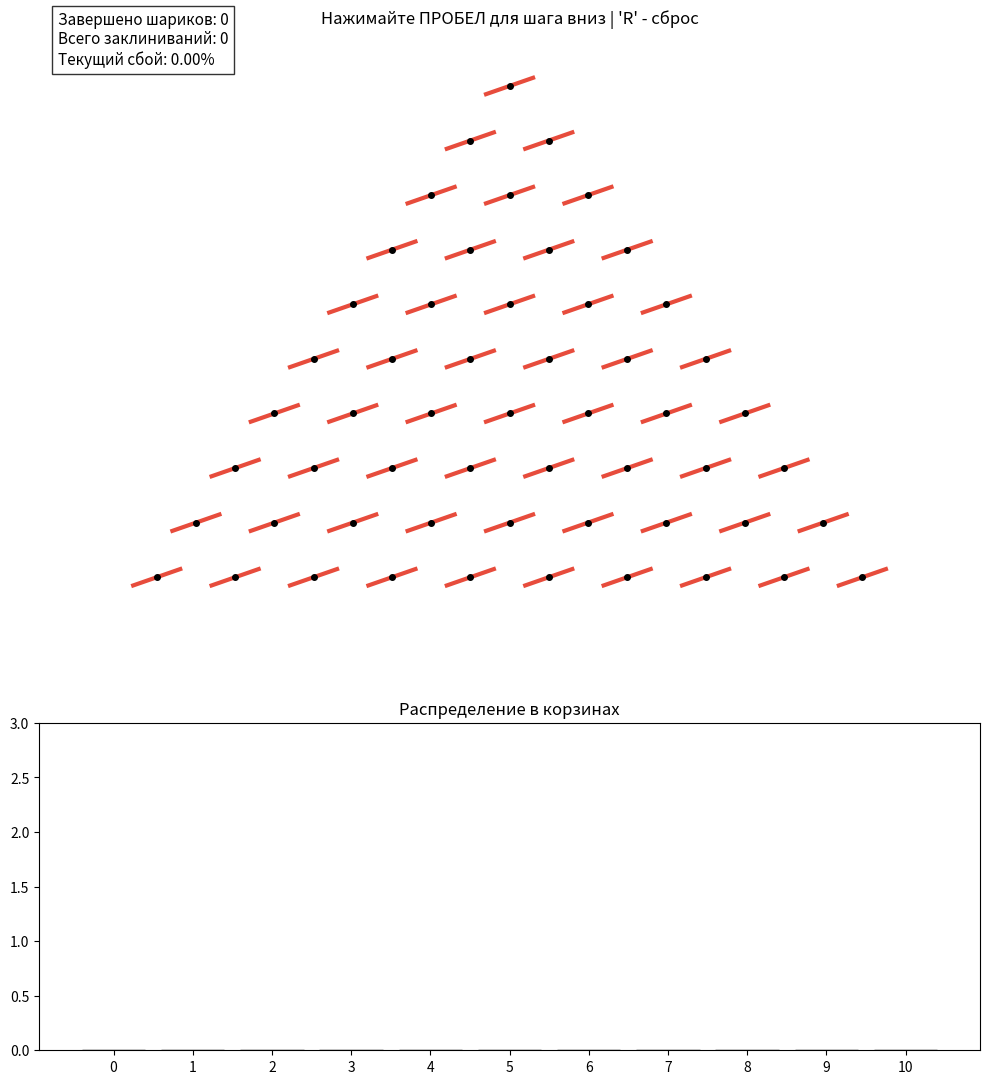

Generate this figure with matplotlib:
import matplotlib.pyplot as plt
import random

# --- НАСТРОЙКИ ---
LEVELS = 10         
INITIAL_MODE = 'left'  
JAM_CHANCE = 0.03      

class GaltonBoard:
    def __init__(self, levels, mode='left', jam_chance=0.03):
        self.levels = levels
        self.mode = mode
        self.jam_chance = jam_chance
        self.reset()

    def reset(self):
        self.bins = [0] * (self.levels + 1)
        self.switches = []
        self.total_jams = 0
        self.total_passes = 0
        self.balls_completed = 0
        
        # Состояние текущего шарика: None (нет на поле), или [row, col]
        self.current_ball = None 
        self.last_jams = []
        
        for i in range(1, self.levels + 1):
            if self.mode == 'left': row = [0] * i
            elif self.mode == 'right': row = [1] * i
            else: row = [random.randint(0, 1) for _ in range(i)]
            self.switches.append(row)

    def step(self):
        """Один шаг шарика вниз"""
        self.last_jams = []
        
        # 1. Если шарика нет, создаем его над первым переключателем
        if self.current_ball is None:
            self.current_ball = [0, 0] # [row, col]
            return

        row, col = self.current_ball
        
        # 2. Если шарик на уровне переключателей (0...LEVELS-1)
        if row < self.levels:
            old_state = self.switches[row][col]
            self.total_passes += 1
            
            # Логика переключения
            jammed = False
            if random.random() < self.jam_chance:
                self.last_jams.append((row, col))
                self.total_jams += 1
                jammed = True
            else:
                self.switches[row][col] = 1 - old_state
            
            # Определяем, куда упадет (в ту же колонку или col+1)
            next_col = col + 1 if old_state == 1 else col
            self.current_ball = [row + 1, next_col]
            
            # Если шарик достиг дна (уровень == LEVELS)
            if self.current_ball[0] == self.levels:
                final_col = self.current_ball[1]
                self.bins[final_col] += 1
                self.balls_completed += 1
        else:
            # 3. Если шарик уже в корзине, убираем его, чтобы следующим нажатием создать новый
            self.current_ball = None
            self.step()

# Инициализация
board = GaltonBoard(LEVELS, INITIAL_MODE, JAM_CHANCE)
fig, (ax1, ax2) = plt.subplots(2, 1, figsize=(10, 11), gridspec_kw={'height_ratios': [2, 1]})

def update_plot():
    ax1.clear()
    ax2.clear()
    
    # Отрисовка переключателей
    for r in range(LEVELS):
        for c in range(len(board.switches[r])):
            state = board.switches[r][c]
            x, y = c - r / 2.0, -r
            is_jammed = (r, c) in board.last_jams
            color = '#F1C40F' if is_jammed else ('#3498DB' if state == 1 else '#E74C3C')
            lw = 5 if is_jammed else 3
            dx, dy = 0.3, 0.15
            if state == 1: 
                ax1.plot([x-dx, x+dx], [y+dy, y-dy], color=color, lw=lw) 
            else: 
                ax1.plot([x-dx, x+dx], [y-dy, y+dy], color=color, lw=lw)
            ax1.plot(x, y, 'ko', markersize=4)

    # Отрисовка текущего положения шарика
    if board.current_ball is not None:
        r, c = board.current_ball
        bx, by = c - r / 2.0, -r
        ax1.plot(bx, by, 'go', markersize=15, zorder=5)

    # Статистика
    actual_rate = (board.total_jams / board.total_passes * 100) if board.total_passes > 0 else 0
    stats = (f"Завершено шариков: {board.balls_completed}\n"
             f"Всего заклиниваний: {board.total_jams}\n"
             f"Текущий сбой: {actual_rate:.2f}%")
    ax1.text(0.02, 0.95, stats, transform=ax1.transAxes, fontsize=11, 
             bbox=dict(facecolor='white', alpha=0.8))
    
    ax1.set_title("Нажимайте ПРОБЕЛ для шага вниз | 'R' - сброс", fontsize=12)
    ax1.set_xlim(-LEVELS/2 - 1, LEVELS/2 + 1)
    ax1.set_ylim(-LEVELS - 1, 1)
    ax1.axis('off')

    # Гистограмма
    ax2.bar(range(LEVELS + 1), board.bins, color='#95A5A6', edgecolor='black')
    ax2.set_ylim(0, max(board.bins) + 3)
    ax2.set_xticks(range(LEVELS + 1))
    ax2.set_title("Распределение в корзинах")
    
    plt.draw()

def on_key(event):
    if event.key == ' ':
        board.step()
        update_plot()
    elif event.key == 'r' or event.key == 'к':
        board.reset()
        update_plot()

fig.canvas.mpl_connect('key_press_event', on_key)
update_plot()
plt.tight_layout()
plt.show()